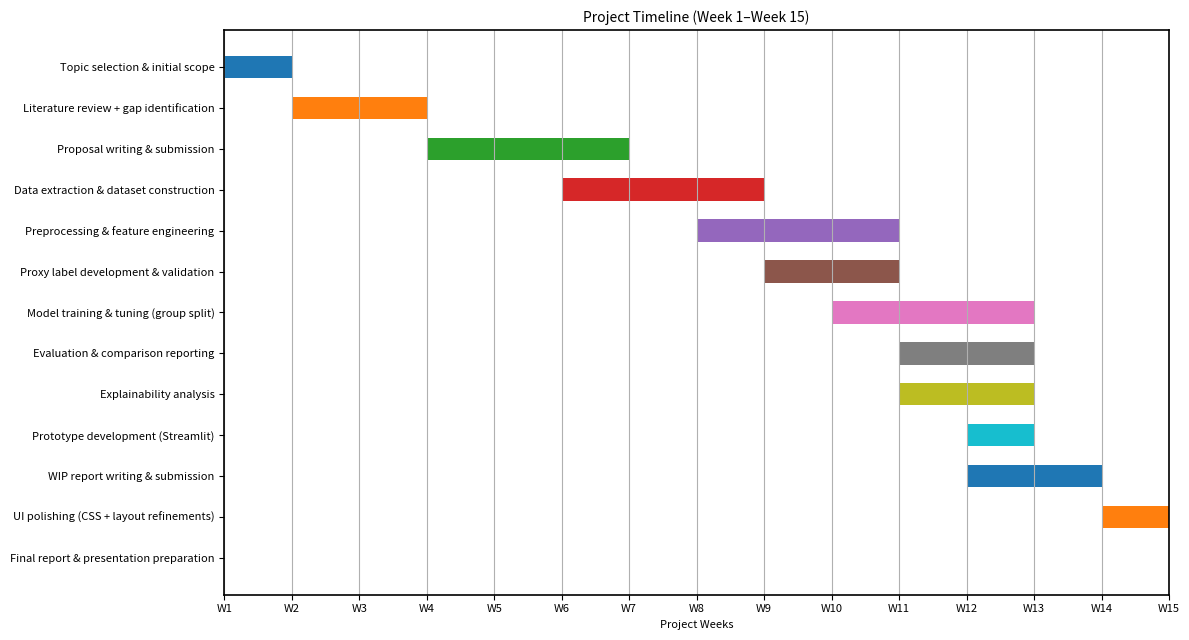

Python code for this plot:
import matplotlib.pyplot as plt

tasks = [
    ("Topic selection & initial scope", 1, 1),
    ("Literature review + gap identification", 2, 3),
    ("Proposal writing & submission", 4, 6),
    ("Data extraction & dataset construction", 6, 8),
    ("Preprocessing & feature engineering", 8, 10),
    ("Proxy label development & validation", 9, 10),
    ("Model training & tuning (group split)", 10, 12),
    ("Evaluation & comparison reporting", 11, 12),
    ("Explainability analysis", 11, 12),
    ("Prototype development (Streamlit)", 12, 12),
    ("WIP report writing & submission", 12, 13),
    ("UI polishing (CSS + layout refinements)", 14, 14),
    ("Final report & presentation preparation", 15, 15),
]

labels = [t[0] for t in tasks]
starts = [t[1] for t in tasks]
ends = [t[2] for t in tasks]
durations = [(e - s + 1) for s, e in zip(starts, ends)]
y_pos = list(range(len(tasks)))

fig, ax = plt.subplots(figsize=(12, 6.5))

for i, (name, s, e) in enumerate(tasks):
    ax.barh(i, e - s + 1, left=s, height=0.55)

ax.set_yticks(y_pos)
ax.set_yticklabels(labels, fontsize=8)
ax.invert_yaxis()

weeks = list(range(1, 16))
ax.set_xlim(1, 15)
ax.set_xticks(weeks)
ax.set_xticklabels([f"W{w}" for w in weeks], fontsize=8)

ax.grid(True, axis="x")
ax.grid(False, axis="y")

ax.set_xlabel("Project Weeks", fontsize=8)
ax.set_title("Project Timeline (Week 1–Week 15)", fontsize=10)

# Dark border
for spine in ax.spines.values():
    spine.set_visible(True)
    spine.set_linewidth(1.2)

plt.tight_layout()
plt.savefig("gantt_chart_weeks_clean.png", dpi=300, bbox_inches="tight")
plt.show()
